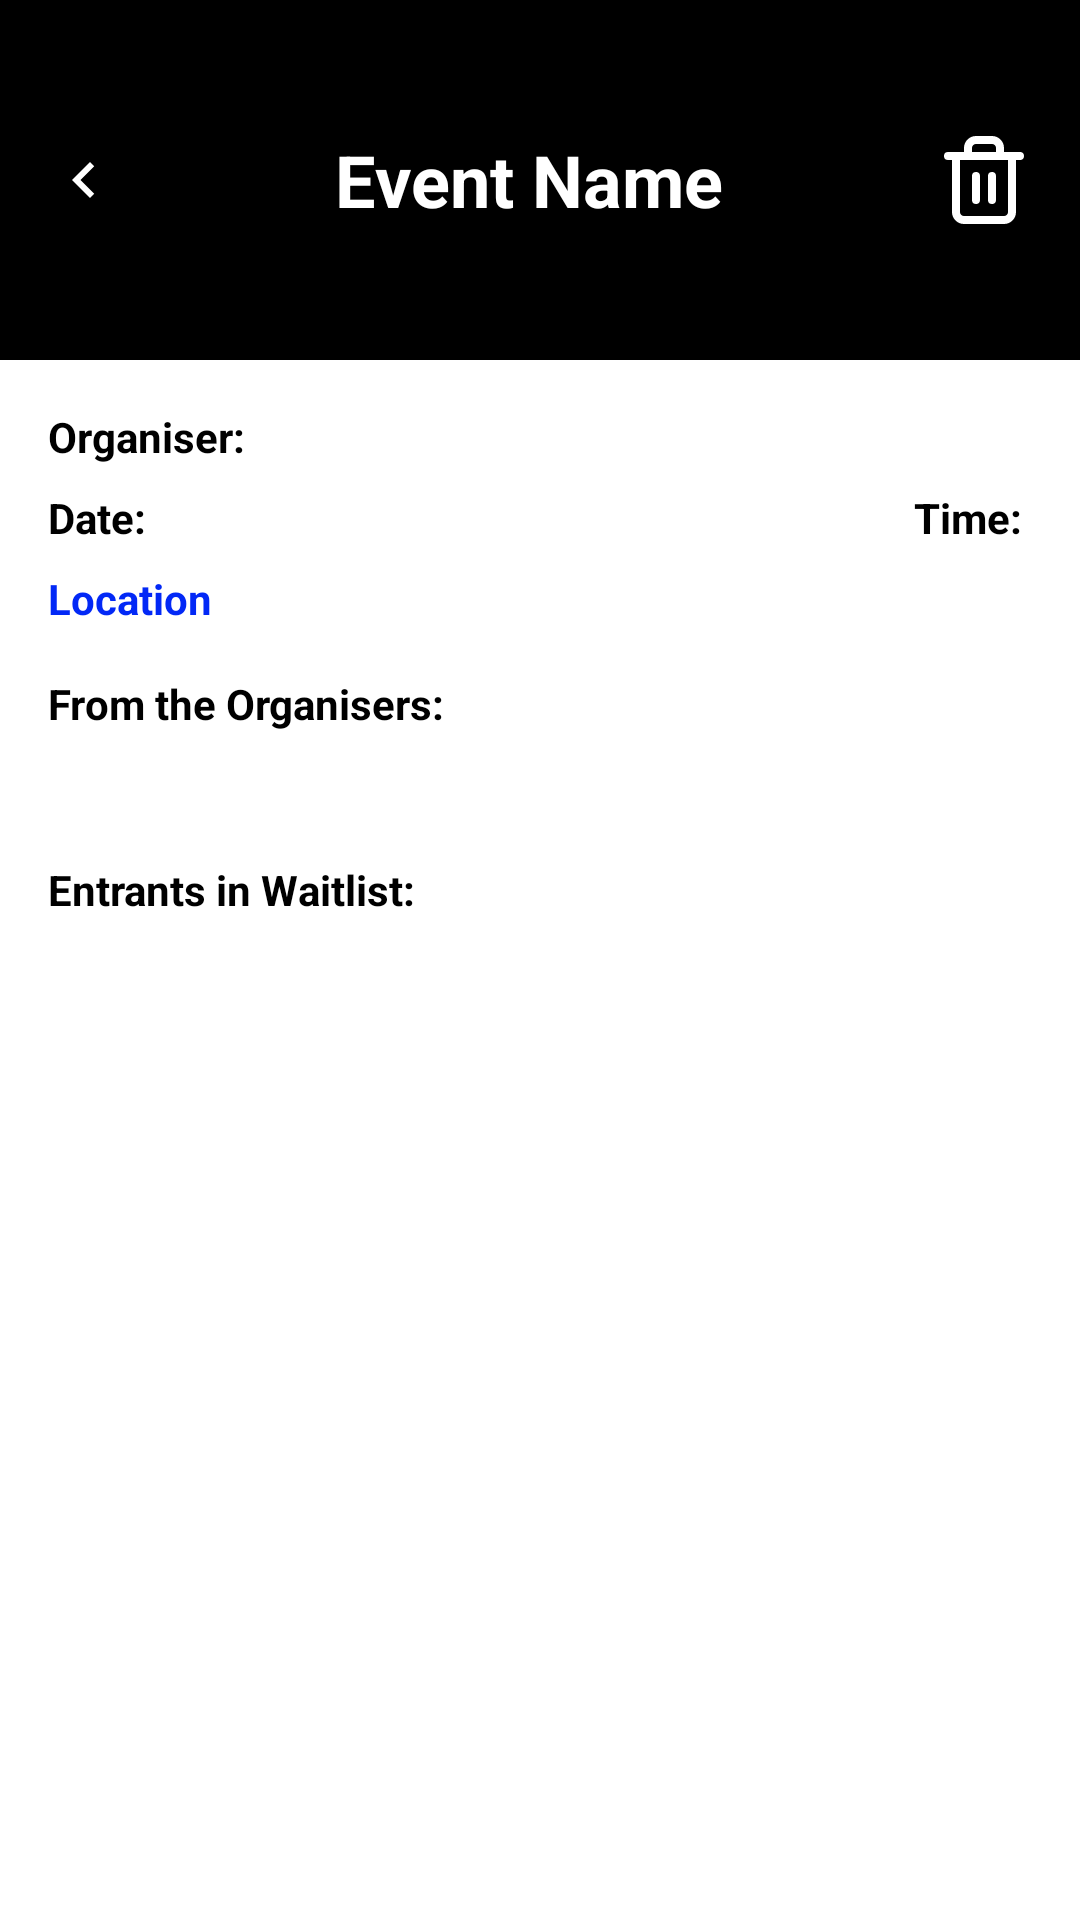

Produce the Android XML layout that renders to this screen, including the resource entries it uses.
<!-- AndroidManifest.xml: application theme Theme.AtlasEvents -->
<!-- res/layout/admin_event_details.xml -->
<?xml version="1.0" encoding="utf-8"?>
<ScrollView
    xmlns:android="http://schemas.android.com/apk/res/android"
    xmlns:app="http://schemas.android.com/apk/res-auto"
    android:layout_width="match_parent"
    android:layout_height="match_parent"
    android:background="@android:color/white">

    <LinearLayout
        android:id="@+id/main"
        android:layout_width="match_parent"
        android:layout_height="wrap_content"
        android:orientation="vertical">

        
        <LinearLayout
            android:layout_width="match_parent"
            android:layout_height="120dp"
            android:background="@color/black"
            android:gravity="center_vertical">

            <ImageView
                android:id="@+id/back_arrow"
                android:layout_width="wrap_content"
                android:layout_height="wrap_content"
                android:layout_marginStart="16dp"
                app:srcCompat="@drawable/ic_arrow_left_w" />

            <TextView
                android:id="@+id/eventName"
                android:layout_weight="1"
                android:layout_width="0dp"
                android:layout_height="wrap_content"
                android:layout_marginStart="16dp"
                android:layout_marginEnd="16dp"
                android:text="Event Name"
                android:textAlignment="center"
                android:textColor="@color/white"
                android:textSize="24sp"
                android:textStyle="bold" />

            <ImageView
                android:id="@+id/delete_icon"
                android:layout_width="32dp"
                android:layout_height="32dp"
                android:layout_marginEnd="16dp"
                app:srcCompat="@drawable/delete_icon" />
        </LinearLayout>

        
        <LinearLayout
            android:layout_width="match_parent"
            android:layout_height="wrap_content"
            android:layout_marginStart="16dp"
            android:layout_marginTop="16dp"
            android:layout_marginEnd="16dp"
            android:orientation="horizontal">

            <TextView
                android:layout_width="0dp"
                android:layout_height="wrap_content"
                android:layout_weight="1"
                android:text="Organiser:"
                android:textStyle="bold"
                android:textColor="@android:color/black" />

            <TextView
                android:id="@+id/organizerName"
                android:layout_width="wrap_content"
                android:layout_height="wrap_content"
                android:text=""
                android:textColor="@android:color/black" />
        </LinearLayout>

        
        <LinearLayout
            android:layout_width="match_parent"
            android:layout_height="wrap_content"
            android:layout_marginStart="16dp"
            android:layout_marginTop="8dp"
            android:layout_marginEnd="16dp"
            android:orientation="horizontal">

            <TextView
                android:layout_width="wrap_content"
                android:layout_height="wrap_content"
                android:text="Date: "
                android:textStyle="bold"
                android:textColor="@android:color/black" />

            <TextView
                android:id="@+id/dateTextView"
                android:layout_width="0dp"
                android:layout_height="wrap_content"
                android:layout_weight="1"
                android:text=""
                android:textColor="@android:color/black" />

            <TextView
                android:id="@+id/timeLabel"
                android:layout_width="wrap_content"
                android:layout_height="wrap_content"
                android:layout_marginStart="16dp"
                android:text="Time: "
                android:textStyle="bold"
                android:textColor="@android:color/black" />

            <TextView
                android:id="@+id/timeTextView"
                android:layout_width="wrap_content"
                android:layout_height="wrap_content"
                android:text=""
                android:textColor="@android:color/black" />
        </LinearLayout>

        
        <LinearLayout
            android:layout_width="match_parent"
            android:layout_height="wrap_content"
            android:layout_marginStart="16dp"
            android:layout_marginTop="8dp"
            android:layout_marginEnd="16dp"
            android:orientation="horizontal">

            <TextView
                android:id="@+id/locationLink"
                android:layout_width="wrap_content"
                android:layout_height="wrap_content"
                android:text="Location"
                android:textColor="#0228F6"
                android:textStyle="bold" />

            <TextView
                android:id="@+id/locationTextView"
                android:layout_width="0dp"
                android:layout_height="wrap_content"
                android:layout_marginStart="16dp"
                android:layout_weight="1"
                android:gravity="end"
                android:textColor="@android:color/black" />
        </LinearLayout>

        
        <LinearLayout
            android:layout_width="match_parent"
            android:layout_height="wrap_content"
            android:layout_marginStart="16dp"
            android:layout_marginTop="16dp"
            android:layout_marginEnd="16dp"
            android:orientation="vertical">

            <TextView
                android:id="@+id/textView9"
                android:layout_width="match_parent"
                android:layout_height="wrap_content"
                android:text="From the Organisers:"
                android:textStyle="bold"
                android:textColor="@android:color/black" />

            <TextView
                android:id="@+id/eventDescription"
                android:layout_width="match_parent"
                android:layout_height="wrap_content"
                android:layout_marginTop="8dp"
                android:justificationMode="inter_word"
                android:text=""
                android:textColor="@android:color/black" />
        </LinearLayout>

        
        <ImageView
            android:id="@+id/eventImage"
            android:layout_width="160dp"
            android:layout_height="200dp"
            android:layout_gravity="center_horizontal"
            android:layout_marginTop="16dp"
            android:scaleType="centerCrop"
            android:visibility="gone"
            app:srcCompat="@drawable/ic_launcher_background" />

        <ImageView
            android:id="@+id/qrImage"
            android:layout_width="160dp"
            android:layout_height="200dp"
            android:layout_gravity="center_horizontal"
            android:layout_marginTop="16dp"
            android:scaleType="centerCrop"
            android:visibility="gone"
            app:srcCompat="@drawable/ic_launcher_background" />

        
        <LinearLayout
            android:layout_width="match_parent"
            android:layout_height="wrap_content"
            android:layout_marginStart="16dp"
            android:layout_marginTop="16dp"
            android:layout_marginEnd="16dp"
            android:layout_marginBottom="16dp"
            android:gravity="center_vertical"
            android:orientation="horizontal">

            <TextView
                android:id="@+id/textView7"
                android:layout_width="wrap_content"
                android:layout_height="wrap_content"
                android:text="Entrants in Waitlist:"
                android:textStyle="bold"
                android:textColor="@android:color/black" />

            <TextView
                android:id="@+id/waitlistCount"
                android:layout_width="wrap_content"
                android:layout_height="wrap_content"
                android:layout_weight="1"
                android:layout_marginStart="8dp"
                android:text=""
                android:textStyle="bold"
                android:textColor="@android:color/black" />
        </LinearLayout>
    </LinearLayout>
</ScrollView>
<!-- resources referenced by this layout -->
<resources>
  <color name="black">#FF000000</color>
  <color name="white">#FFFFFFFF</color>
  <!-- drawable delete_icon (drawable) -->
  <vector xmlns:android="http://schemas.android.com/apk/res/android"
      android:width="48dp"
      android:height="48dp"
      android:viewportWidth="48"
      android:viewportHeight="48">
  
      <path
          android:strokeColor="#FFFFFF"
          android:strokeWidth="4"
          android:strokeLineCap="round"
          android:strokeLineJoin="round"
          android:pathData="M6,12 H10
                            M10,12 H42
                            M10,12 V40
                            C10,41.0609 10.4214,42.0783 11.1716,42.8284
                            C11.9217,43.5786 12.9391,44 14,44
                            H34
                            C35.0609,44 36.0783,43.5786 36.8284,42.8284
                            C37.5786,42.0783 38,41.0609 38,40
                            V12
                            M16,12 V8
                            C16,6.93913 16.4214,5.92172 17.1716,5.17157
                            C17.9217,4.42143 18.9391,4 20,4
                            H28
                            C29.0609,4 30.0783,4.42143 30.8284,5.17157
                            C31.5786,5.92172 32,6.93913 32,8
                            V12
                            M20,22 V34
                            M28,22 V34"/>
  </vector>
  <!-- drawable ic_arrow_left_w (drawable) -->
  <vector xmlns:android="http://schemas.android.com/apk/res/android"
      android:width="24dp"
      android:height="24dp"
      android:viewportWidth="24"
      android:viewportHeight="24">
    <path
        android:fillColor="@color/white"
        android:pathData="M15.41,7.41L14,6l-6,6 6,6 1.41,-1.41L10.83,12z"/>
  </vector>
  <style name="Theme.AtlasEvents" parent="Base.Theme.AtlasEvents" />
  <style name="Base.Theme.AtlasEvents" parent="Theme.Material3.DayNight.NoActionBar">
          
          
      </style>
</resources>
